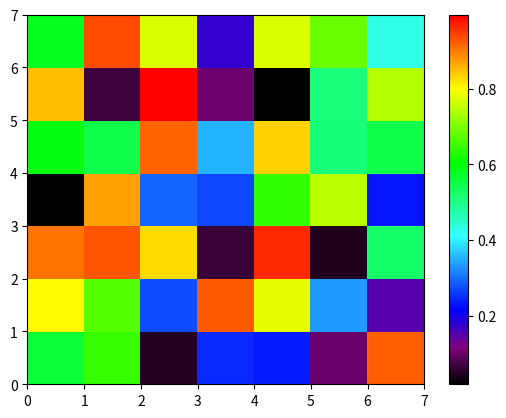

Write the Python code that produced this figure.
import matplotlib
from matplotlib import pyplot as plt
import numpy as np

cdict = {'red': ((0.0, 0.0, 0.0),
                 (0.1, 0.5, 0.5),
                 (0.2, 0.0, 0.0),
                 (0.4, 0.2, 0.2),
                 (0.6, 0.0, 0.0),
                 (0.8, 1.0, 1.0),
                 (1.0, 1.0, 1.0)),
        'green':((0.0, 0.0, 0.0),
                 (0.1, 0.0, 0.0),
                 (0.2, 0.0, 0.0),
                 (0.4, 1.0, 1.0),
                 (0.6, 1.0, 1.0),
                 (0.8, 1.0, 1.0),
                 (1.0, 0.0, 0.0)),
        'blue': ((0.0, 0.0, 0.0),
                 (0.1, 0.5, 0.5),
                 (0.2, 1.0, 1.0),
                 (0.4, 1.0, 1.0),
                 (0.6, 0.0, 0.0),
                 (0.8, 0.0, 0.0),
                 (1.0, 0.0, 0.0))}

my_cmap = matplotlib.colors.LinearSegmentedColormap('my_colormap',cdict,256)
plt.pcolor(np.random.rand(7,7),cmap=my_cmap)
plt.colorbar()
plt.show()